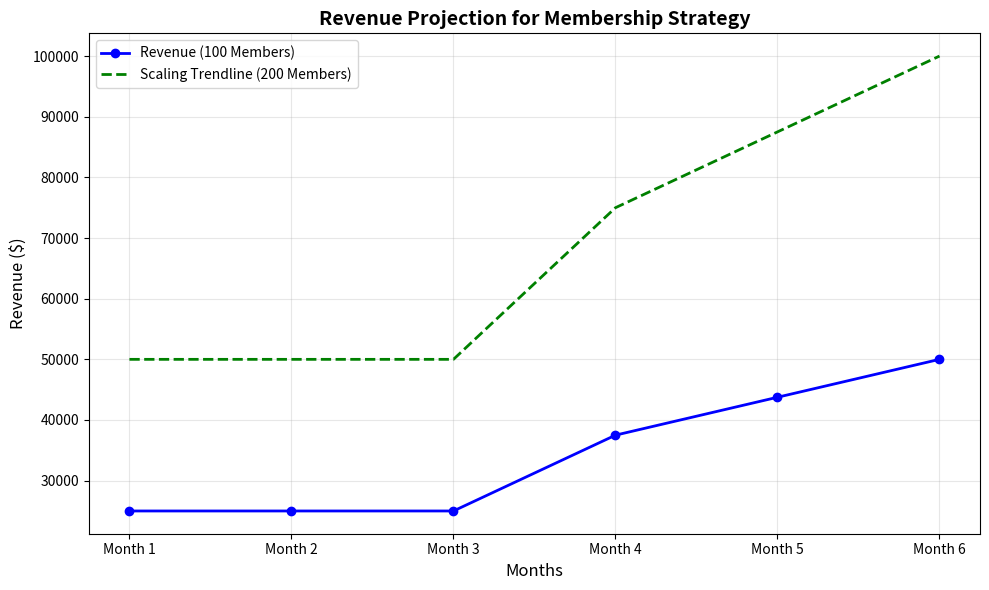

Write Python code to recreate this figure.
# Python code to generate the chart for revenue projection

import matplotlib.pyplot as plt

# Data
months = ["Month 1", "Month 2", "Month 3", "Month 4", "Month 5", "Month 6"]
members = [100, 100, 100, 150, 175, 200]
revenue = [25000, 25000, 25000, 37500, 43750, 50000]
scaling_trendline = [50000, 50000, 50000, 75000, 87500, 100000]

# Plot
plt.figure(figsize=(10, 6))
plt.plot(months, revenue, label="Revenue (100 Members)", marker='o', color='blue', linewidth=2)
plt.plot(months, scaling_trendline, label="Scaling Trendline (200 Members)", linestyle='--', color='green', linewidth=2)

# Labels and Title
plt.title("Revenue Projection for Membership Strategy", fontsize=14, fontweight='bold')
plt.xlabel("Months", fontsize=12)
plt.ylabel("Revenue ($)", fontsize=12)
plt.grid(alpha=0.3)
plt.legend()
plt.tight_layout()

# Show Chart
plt.show()
